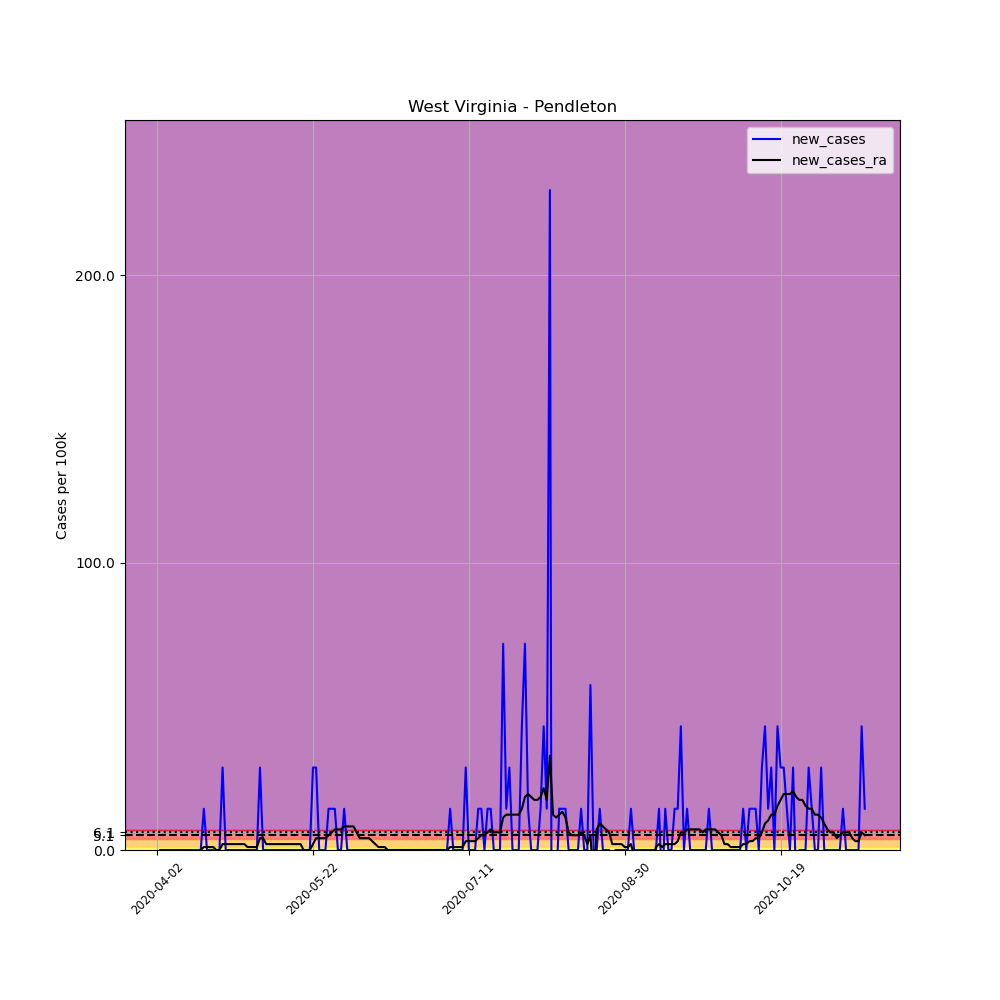

Source data for this figure (header and first rows):
, date, county, state, fips, cases, deaths, COUNTY, STNAME, CTYNAME, POPESTIMATE2019, per_100k, new_cases, new_cases_ra
540278, 2020-04-02, Pendleton, West Virginia, 54071, 1, 0, 71, West Virginia, Pendleton, 6969, 14.35, , 
540279, 2020-04-03, Pendleton, West Virginia, 54071, 1, 0, 71, West Virginia, Pendleton, 6969, 14.35, 0.0, 
540280, 2020-04-04, Pendleton, West Virginia, 54071, 1, 0, 71, West Virginia, Pendleton, 6969, 14.35, 0.0, 
540281, 2020-04-05, Pendleton, West Virginia, 54071, 1, 0, 71, West Virginia, Pendleton, 6969, 14.35, 0.0, 
540282, 2020-04-06, Pendleton, West Virginia, 54071, 1, 0, 71, West Virginia, Pendleton, 6969, 14.35, 0.0, 
540283, 2020-04-07, Pendleton, West Virginia, 54071, 1, 0, 71, West Virginia, Pendleton, 6969, 14.35, 0.0, 
540284, 2020-04-08, Pendleton, West Virginia, 54071, 1, 0, 71, West Virginia, Pendleton, 6969, 14.35, 0.0, 
540285, 2020-04-09, Pendleton, West Virginia, 54071, 1, 0, 71, West Virginia, Pendleton, 6969, 14.35, 0.0, 
540286, 2020-04-10, Pendleton, West Virginia, 54071, 1, 0, 71, West Virginia, Pendleton, 6969, 14.35, 0.0, 
540287, 2020-04-11, Pendleton, West Virginia, 54071, 1, 0, 71, West Virginia, Pendleton, 6969, 14.35, 0.0, 
540288, 2020-04-12, Pendleton, West Virginia, 54071, 1, 0, 71, West Virginia, Pendleton, 6969, 14.35, 0.0, 
540289, 2020-04-13, Pendleton, West Virginia, 54071, 1, 0, 71, West Virginia, Pendleton, 6969, 14.35, 0.0, 
540290, 2020-04-14, Pendleton, West Virginia, 54071, 1, 0, 71, West Virginia, Pendleton, 6969, 14.35, 0.0, 
540291, 2020-04-15, Pendleton, West Virginia, 54071, 1, 0, 71, West Virginia, Pendleton, 6969, 14.35, 0.0, 
540292, 2020-04-16, Pendleton, West Virginia, 54071, 1, 0, 71, West Virginia, Pendleton, 6969, 14.35, 0.0, 0.0
540293, 2020-04-17, Pendleton, West Virginia, 54071, 2, 0, 71, West Virginia, Pendleton, 6969, 28.7, 14.35, 1.025
540294, 2020-04-18, Pendleton, West Virginia, 54071, 2, 0, 71, West Virginia, Pendleton, 6969, 28.7, 0.0, 1.025
540295, 2020-04-19, Pendleton, West Virginia, 54071, 2, 0, 71, West Virginia, Pendleton, 6969, 28.7, 0.0, 1.025
540296, 2020-04-20, Pendleton, West Virginia, 54071, 2, 0, 71, West Virginia, Pendleton, 6969, 28.7, 0.0, 1.025
540297, 2020-04-21, Pendleton, West Virginia, 54071, 1, 0, 71, West Virginia, Pendleton, 6969, 14.35, -14.35, 0.0
540298, 2020-04-22, Pendleton, West Virginia, 54071, 1, 0, 71, West Virginia, Pendleton, 6969, 14.35, 0.0, 0.0
540299, 2020-04-23, Pendleton, West Virginia, 54071, 3, 0, 71, West Virginia, Pendleton, 6969, 43.05, 28.7, 2.05
540300, 2020-04-24, Pendleton, West Virginia, 54071, 3, 0, 71, West Virginia, Pendleton, 6969, 43.05, 0.0, 2.05
540301, 2020-04-25, Pendleton, West Virginia, 54071, 3, 0, 71, West Virginia, Pendleton, 6969, 43.05, 0.0, 2.05
540302, 2020-04-26, Pendleton, West Virginia, 54071, 3, 0, 71, West Virginia, Pendleton, 6969, 43.05, 0.0, 2.05
540303, 2020-04-27, Pendleton, West Virginia, 54071, 3, 0, 71, West Virginia, Pendleton, 6969, 43.05, 0.0, 2.05
540304, 2020-04-28, Pendleton, West Virginia, 54071, 3, 0, 71, West Virginia, Pendleton, 6969, 43.05, 0.0, 2.05
540305, 2020-04-29, Pendleton, West Virginia, 54071, 3, 0, 71, West Virginia, Pendleton, 6969, 43.05, 0.0, 2.05
540306, 2020-04-30, Pendleton, West Virginia, 54071, 3, 0, 71, West Virginia, Pendleton, 6969, 43.05, 0.0, 2.05
540307, 2020-05-01, Pendleton, West Virginia, 54071, 3, 0, 71, West Virginia, Pendleton, 6969, 43.05, 0.0, 1.025
540308, 2020-05-02, Pendleton, West Virginia, 54071, 3, 0, 71, West Virginia, Pendleton, 6969, 43.05, 0.0, 1.025
540309, 2020-05-03, Pendleton, West Virginia, 54071, 3, 0, 71, West Virginia, Pendleton, 6969, 43.05, 0.0, 1.025
540310, 2020-05-04, Pendleton, West Virginia, 54071, 3, 0, 71, West Virginia, Pendleton, 6969, 43.05, 0.0, 1.025
540311, 2020-05-05, Pendleton, West Virginia, 54071, 5, 0, 71, West Virginia, Pendleton, 6969, 71.75, 28.7, 4.1
540312, 2020-05-06, Pendleton, West Virginia, 54071, 5, 0, 71, West Virginia, Pendleton, 6969, 71.75, 0.0, 4.1
540313, 2020-05-07, Pendleton, West Virginia, 54071, 5, 0, 71, West Virginia, Pendleton, 6969, 71.75, 0.0, 2.05
540314, 2020-05-08, Pendleton, West Virginia, 54071, 5, 0, 71, West Virginia, Pendleton, 6969, 71.75, 0.0, 2.05
540315, 2020-05-09, Pendleton, West Virginia, 54071, 5, 0, 71, West Virginia, Pendleton, 6969, 71.75, 0.0, 2.05
540316, 2020-05-10, Pendleton, West Virginia, 54071, 5, 0, 71, West Virginia, Pendleton, 6969, 71.75, 0.0, 2.05
540317, 2020-05-11, Pendleton, West Virginia, 54071, 5, 0, 71, West Virginia, Pendleton, 6969, 71.75, 0.0, 2.05
540318, 2020-05-12, Pendleton, West Virginia, 54071, 5, 0, 71, West Virginia, Pendleton, 6969, 71.75, 0.0, 2.05
540319, 2020-05-13, Pendleton, West Virginia, 54071, 5, 0, 71, West Virginia, Pendleton, 6969, 71.75, 0.0, 2.05
540320, 2020-05-14, Pendleton, West Virginia, 54071, 5, 0, 71, West Virginia, Pendleton, 6969, 71.75, 0.0, 2.05
540321, 2020-05-15, Pendleton, West Virginia, 54071, 5, 0, 71, West Virginia, Pendleton, 6969, 71.75, 0.0, 2.05
540322, 2020-05-16, Pendleton, West Virginia, 54071, 5, 0, 71, West Virginia, Pendleton, 6969, 71.75, 0.0, 2.05
540323, 2020-05-17, Pendleton, West Virginia, 54071, 5, 0, 71, West Virginia, Pendleton, 6969, 71.75, 0.0, 2.05
540324, 2020-05-18, Pendleton, West Virginia, 54071, 5, 0, 71, West Virginia, Pendleton, 6969, 71.75, 0.0, 2.05
540325, 2020-05-19, Pendleton, West Virginia, 54071, 5, 0, 71, West Virginia, Pendleton, 6969, 71.75, 0.0, 0.0
540326, 2020-05-20, Pendleton, West Virginia, 54071, 5, 0, 71, West Virginia, Pendleton, 6969, 71.75, 0.0, 0.0
540327, 2020-05-21, Pendleton, West Virginia, 54071, 5, 0, 71, West Virginia, Pendleton, 6969, 71.75, 0.0, 0.0
540328, 2020-05-22, Pendleton, West Virginia, 54071, 7, 0, 71, West Virginia, Pendleton, 6969, 100.4, 28.7, 2.05
540329, 2020-05-23, Pendleton, West Virginia, 54071, 9, 0, 71, West Virginia, Pendleton, 6969, 129.1, 28.7, 4.1
540330, 2020-05-24, Pendleton, West Virginia, 54071, 9, 0, 71, West Virginia, Pendleton, 6969, 129.1, 0.0, 4.1
540331, 2020-05-25, Pendleton, West Virginia, 54071, 9, 0, 71, West Virginia, Pendleton, 6969, 129.1, 0.0, 4.1
540332, 2020-05-26, Pendleton, West Virginia, 54071, 9, 0, 71, West Virginia, Pendleton, 6969, 129.1, 0.0, 4.1
540333, 2020-05-27, Pendleton, West Virginia, 54071, 10, 0, 71, West Virginia, Pendleton, 6969, 143.5, 14.35, 5.125
540334, 2020-05-28, Pendleton, West Virginia, 54071, 11, 0, 71, West Virginia, Pendleton, 6969, 157.8, 14.35, 6.15
540335, 2020-05-29, Pendleton, West Virginia, 54071, 12, 0, 71, West Virginia, Pendleton, 6969, 172.2, 14.35, 7.175
540336, 2020-05-30, Pendleton, West Virginia, 54071, 12, 0, 71, West Virginia, Pendleton, 6969, 172.2, 0.0, 7.175
540337, 2020-05-31, Pendleton, West Virginia, 54071, 12, 0, 71, West Virginia, Pendleton, 6969, 172.2, 0.0, 7.175
... 168 more rows
